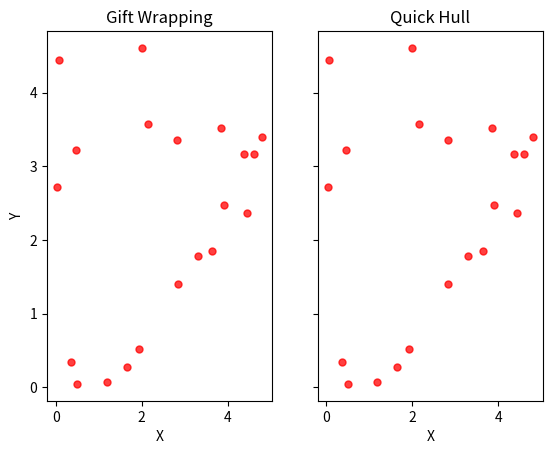

Reproduce this figure in Python.
import numpy as np
import matplotlib.pyplot as plt

visual = True    # Whether or not to generate visualization
N = 20           # Number of generated points
max_value = 5    # The max value of each axis
color = 'r'      # The color of the points
area = np.pi * 8 # The area of the points
alpha = 0.75     # Alpha of the points

points = max_value * np.random.rand(N, 2)

if visual:
    fig, (ax1, ax2) = plt.subplots(1, 2, sharey=True)
    x, y = zip(*points)

    ax1.scatter(x, y, s=area, c=color, alpha=alpha)
    ax1.set_title('Gift Wrapping')
    ax1.set_xlabel('X')
    ax1.set_ylabel('Y')

    ax2.scatter(x, y, s=area, c=color, alpha=alpha)
    ax2.set_title('Quick Hull')
    ax2.set_xlabel('X')

    plt.show()
